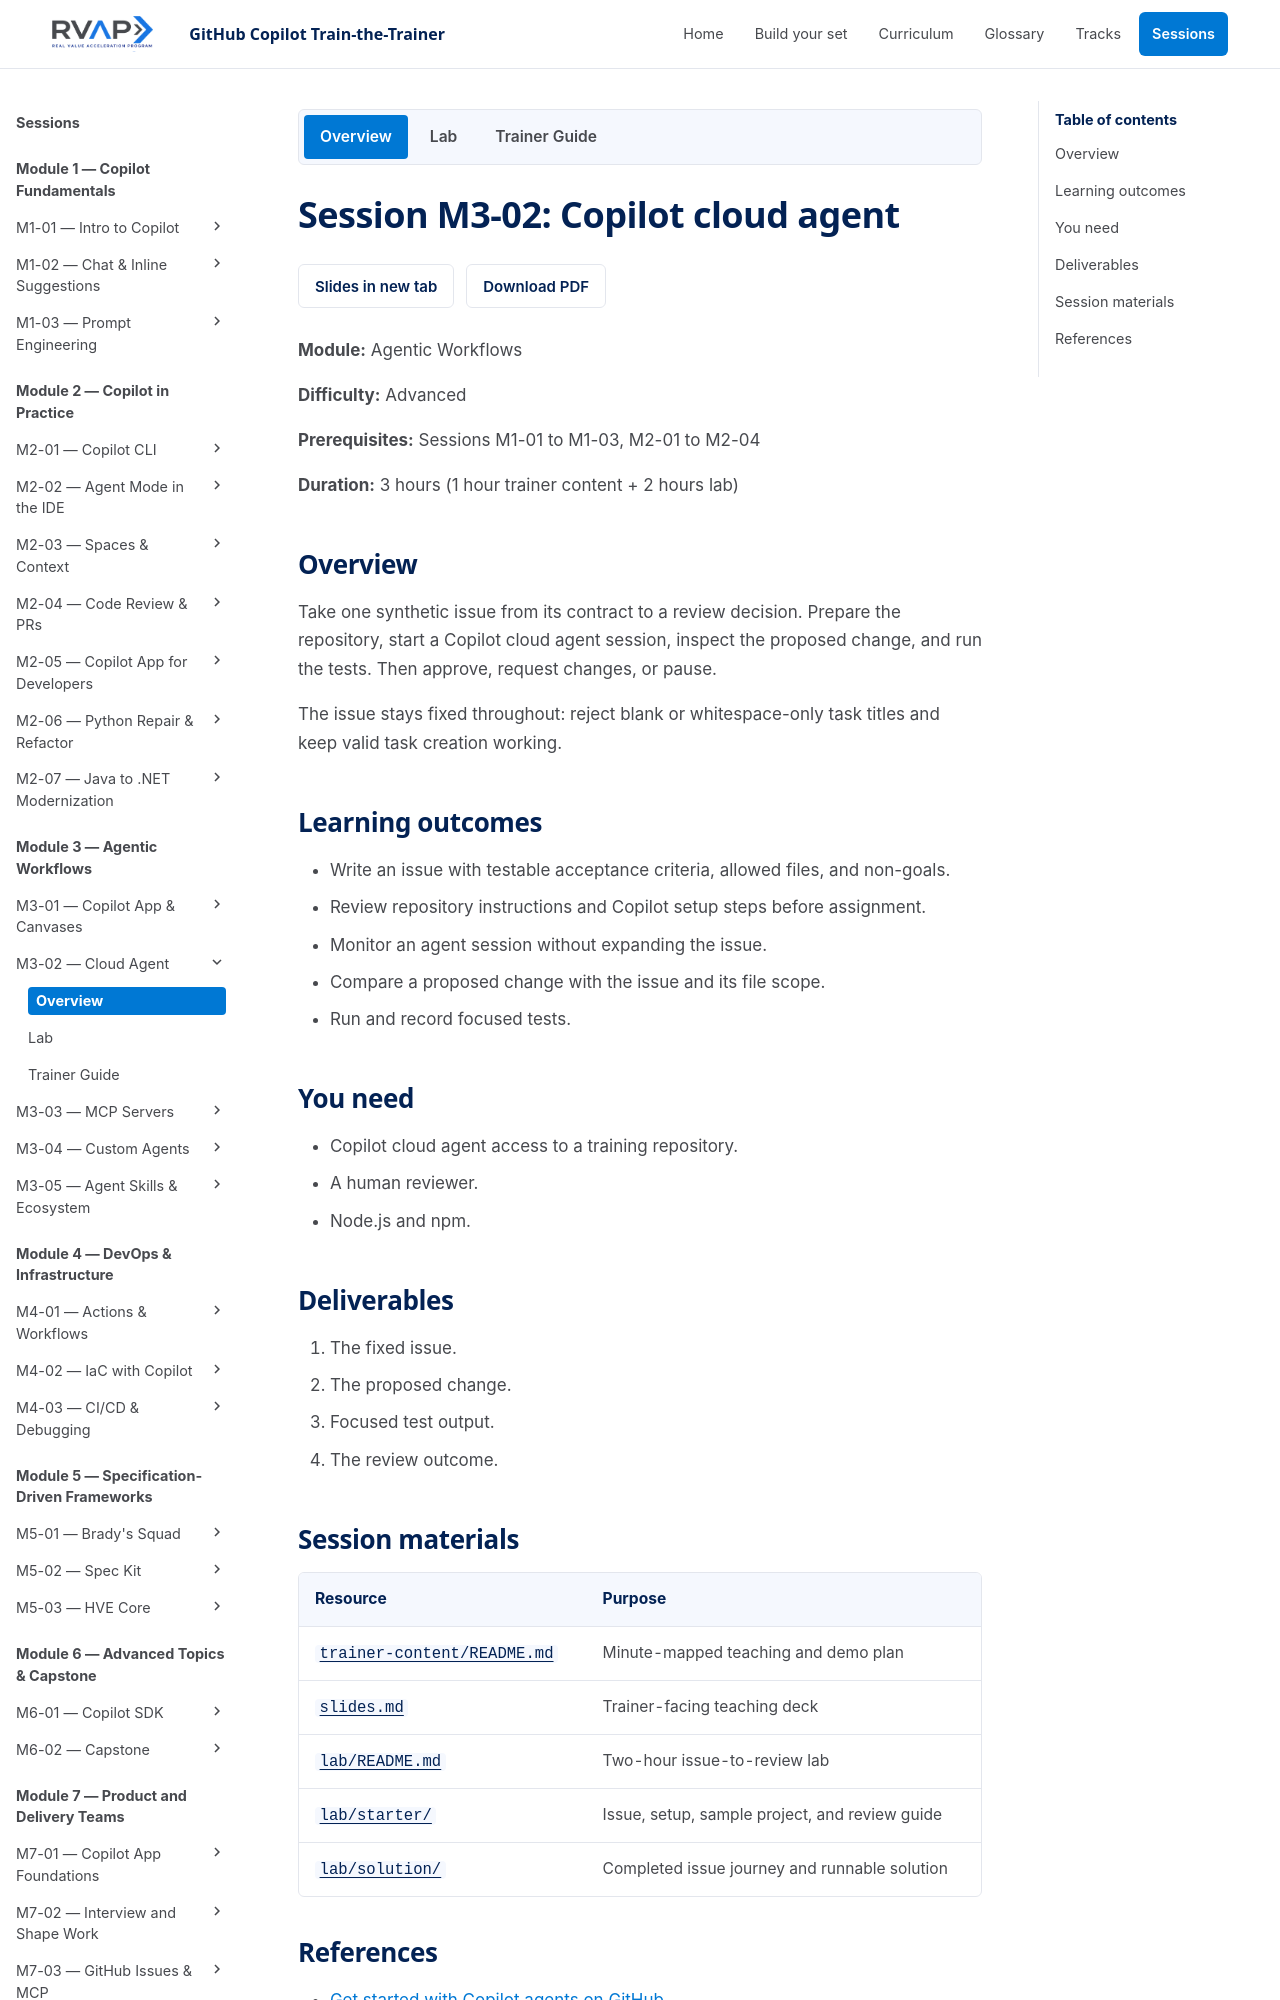

repository: microsoft/frontier-ghcp-ttt-rvas · page: previews/pr-20-2909f630fc/sessions/session-m3-02-cloud-agent/index.html · generator: mkdocs

# Session M3-02: Copilot cloud agent

**Module:** Agentic Workflows

**Difficulty:** Advanced

**Prerequisites:** Sessions M1-01 to M1-03, M2-01 to M2-04

**Duration:** 3 hours (1 hour trainer content + 2 hours lab)

## Overview

The Copilot cloud agent works on GitHub, not on your machine. You assign it an issue. It runs a session in a temporary environment, edits code, runs tests, and opens a draft pull request. You review it.

In this session you take one synthetic issue from its contract to a review decision. Set up a training repository, start a cloud agent session, inspect the pull request, and run the tests. Then approve, request changes, or pause.

The issue stays fixed throughout: reject blank or whitespace-only task titles and keep valid task creation working.

## Learning outcomes

- Write an issue with testable acceptance criteria, allowed files, and non-goals.
- Explain how an issue becomes an agent session and a pull request, and how that differs from IDE and CLI agents.
- Read repository instructions and Copilot setup steps before assignment.
- Monitor an agent session without expanding the issue.
- Compare a proposed change with the issue and its file scope.
- Run and record focused tests.

## You need

- Copilot cloud agent access to a training repository.
- A training repository where you have write access and can merge to the default branch.
- A human reviewer.
- Node.js and npm.

## Deliverables

1. The fixed issue.
2. The proposed change.
3. Focused test output.
4. The review outcome.

## Session materials

| Resource | Purpose |
| --- | --- |
| [`trainer-content/README.md`](trainer-content/README.md) | Minute-mapped teaching and demo plan |
| [`slides.md`](slides.md) | Trainer-facing teaching deck |
| [`lab/README.md`](lab/README.md) | Two-hour issue-to-review lab |
| [`lab/starter/`](lab/starter/) | Issue, setup, sample project, and review guide |
| [`lab/solution/`](lab/solution/) | Reference material: completed issue journey, `proposed-change.diff`, and runnable solution |
